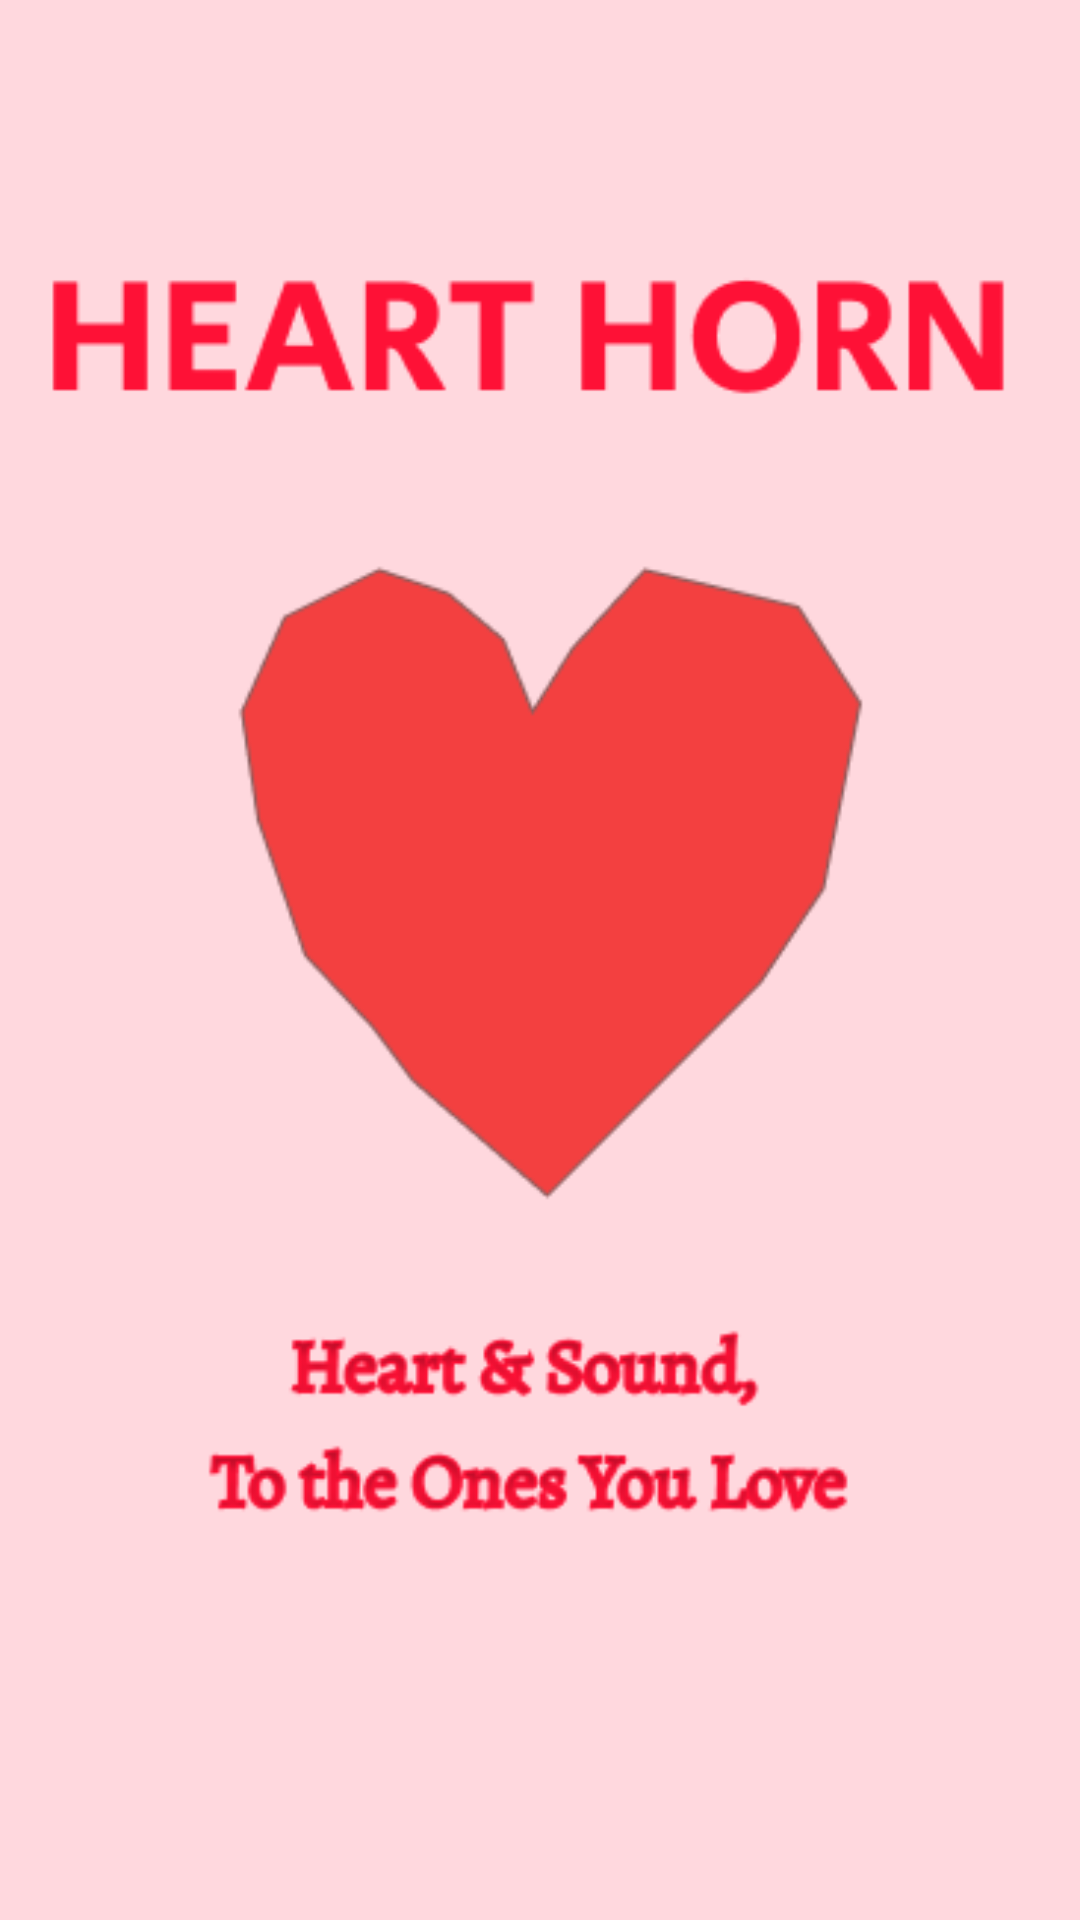

Here is an Android app screen rendered from its layout file. Give the layout XML and the strings, colors and styles it references.
<!-- AndroidManifest.xml: activity theme SplashTheme -->
<!-- res/layout/activity_splash_screen.xml -->
<?xml version="1.0" encoding="utf-8"?>
<FrameLayout xmlns:android="http://schemas.android.com/apk/res/android"
    android:layout_width="match_parent"
    android:layout_height="match_parent">

    <ImageView
        android:id="@+id/splash_image"
        android:layout_width="match_parent"
        android:layout_height="match_parent"
        android:src="@drawable/splash"
        android:scaleType="centerCrop" />

</FrameLayout>
<!-- resources referenced by this layout -->
<resources>
  <!-- drawable splash: png bitmap (drawable, 23191 bytes) -->
  <style name="SplashTheme" parent="Theme.AppCompat.NoActionBar">
          <item name="android:windowBackground">@drawable/splash</item>
      </style>
</resources>
